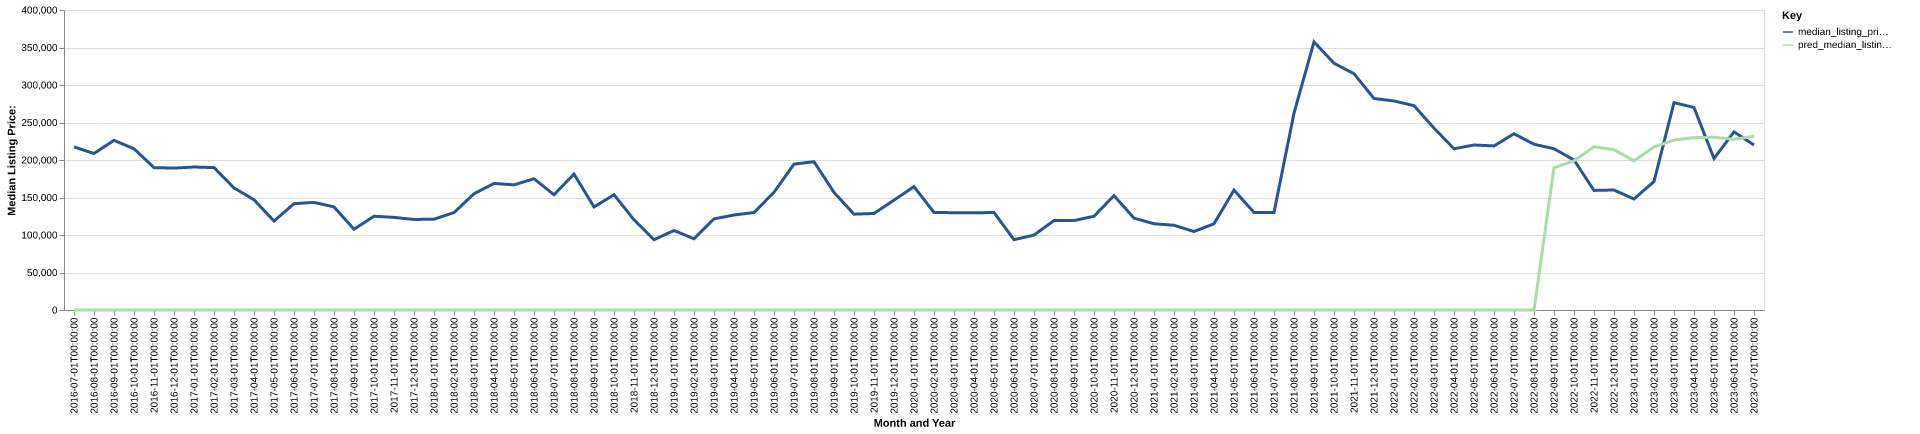

Data behind this chart, as committed beside it:
date, time_idx, median_listing_price, thirty_year_interest_rate_five, month, county_name, active_listing_count, median_days_on_market, pred_median_listing_price, month_year
2016-07-01, 0, 217450, 3.72, 7, ritchie, wv, 24.0, 95.0, 0, Jul-2016
2016-08-01, 1, 208675, 3.73, 8, ritchie, wv, 26.0, 67.0, 0, Aug-2016
2016-09-01, 2, 226225, 3.66, 9, ritchie, wv, 28.0, 68.0, 0, Sep-2016
2016-10-01, 3, 215000, 3.64, 10, ritchie, wv, 30.0, 85.0, 0, Oct-2016
2016-11-01, 4, 189850, 3.66, 11, ritchie, wv, 31.0, 104.0, 0, Nov-2016
2016-12-01, 5, 189200, 3.48, 12, ritchie, wv, 26.0, 131.0, 0, Dec-2016
2017-01-01, 6, 190650, 3.45, 1, ritchie, wv, 26.0, 142.0, 0, Jan-2017
2017-02-01, 7, 189900, 3.5, 2, ritchie, wv, 27.0, 135.0, 0, Feb-2017
2017-03-01, 8, 162750, 3.52, 3, ritchie, wv, 27.0, 98.0, 0, Mar-2017
2017-04-01, 9, 147000, 4.03, 4, ritchie, wv, 30.0, 78.0, 0, Apr-2017
2017-05-01, 10, 118600, 4.32, 5, ritchie, wv, 31.0, 86.0, 0, May-2017
2017-06-01, 11, 141750, 4.2, 6, ritchie, wv, 26.0, 110.0, 0, Jun-2017
2017-07-01, 12, 143500, 4.19, 7, ritchie, wv, 27.0, 122.0, 0, Jul-2017
2017-08-01, 13, 137450, 4.3, 8, ritchie, wv, 30.0, 102.0, 0, Aug-2017
2017-09-01, 14, 107700, 4.1, 9, ritchie, wv, 34.0, 64.0, 0, Sep-2017
2017-10-01, 15, 125000, 4.05, 10, ritchie, wv, 35.0, 78.0, 0, Oct-2017
2017-11-01, 16, 123500, 3.94, 11, ritchie, wv, 34.0, 85.0, 0, Nov-2017
2017-12-01, 17, 120700, 4.03, 12, ritchie, wv, 29.0, 116.0, 0, Dec-2017
2018-01-01, 18, 121100, 3.93, 1, ritchie, wv, 27.0, 141.0, 0, Jan-2018
2018-02-01, 19, 129875, 3.83, 2, ritchie, wv, 23.0, 161.0, 0, Feb-2018
2018-03-01, 20, 155000, 3.94, 3, ritchie, wv, 18.0, 151.0, 0, Mar-2018
2018-04-01, 21, 168750, 3.95, 4, ritchie, wv, 21.0, 120.0, 0, Apr-2018
2018-05-01, 22, 166875, 3.99, 5, ritchie, wv, 24.0, 60.0, 0, May-2018
2018-06-01, 23, 175000, 4.15, 6, ritchie, wv, 23.0, 75.0, 0, Jun-2018
2018-07-01, 24, 153700, 4.4, 7, ritchie, wv, 15.0, 66.0, 0, Jul-2018
2018-08-01, 25, 181225, 4.46, 8, ritchie, wv, 18.0, 64.0, 0, Aug-2018
2018-09-01, 26, 137450, 4.58, 9, ritchie, wv, 16.0, 75.0, 0, Sep-2018
2018-10-01, 27, 153700, 4.66, 10, ritchie, wv, 18.0, 72.0, 0, Oct-2018
2018-11-01, 28, 120225, 4.62, 11, ritchie, wv, 17.0, 67.0, 0, Nov-2018
2018-12-01, 29, 93750, 4.54, 12, ritchie, wv, 19.0, 64.0, 0, Dec-2018
2019-01-01, 30, 106000, 4.6, 1, ritchie, wv, 20.0, 86.0, 0, Jan-2019
2019-02-01, 31, 95000, 4.72, 2, ritchie, wv, 19.0, 113.0, 0, Feb-2019
2019-03-01, 32, 121479, 4.9, 3, ritchie, wv, 18.0, 121.0, 0, Mar-2019
2019-04-01, 33, 126704, 4.94, 4, ritchie, wv, 16.0, 133.0, 0, Apr-2019
2019-05-01, 34, 130000, 4.75, 5, ritchie, wv, 13.0, 163.0, 0, May-2019
2019-06-01, 35, 156950, 4.51, 6, ritchie, wv, 16.0, 82.0, 0, Jun-2019
2019-07-01, 36, 194500, 4.41, 7, ritchie, wv, 14.0, 96.0, 0, Jul-2019
2019-08-01, 37, 197727, 4.41, 8, ritchie, wv, 15.0, 87.0, 0, Aug-2019
2019-09-01, 38, 156818, 4.2, 9, ritchie, wv, 17.0, 74.0, 0, Sep-2019
2019-10-01, 39, 127750, 4.14, 10, ritchie, wv, 20.0, 68.0, 0, Oct-2019
2019-11-01, 40, 128750, 3.84, 11, ritchie, wv, 22.0, 80.0, 0, Nov-2019
2019-12-01, 41, 146500, 3.81, 12, ritchie, wv, 19.0, 99.0, 0, Dec-2019
2020-01-01, 42, 164500, 3.75, 1, ritchie, wv, 14.0, 113.0, 0, Jan-2020
2020-02-01, 43, 130000, 3.73, 2, ritchie, wv, 13.0, 135.0, 0, Feb-2020
2020-03-01, 44, 129750, 3.78, 3, ritchie, wv, 12.0, 142.0, 0, Mar-2020
2020-04-01, 45, 129625, 3.75, 4, ritchie, wv, 12.0, 93.0, 0, Apr-2020
2020-05-01, 46, 130000, 3.74, 5, ritchie, wv, 13.0, 79.0, 0, May-2020
2020-06-01, 47, 93725, 3.72, 6, ritchie, wv, 13.0, 81.0, 0, Jun-2020
2020-07-01, 48, 99900, 3.49, 7, ritchie, wv, 13.0, 94.0, 0, Jul-2020
2020-08-01, 49, 119250, 3.65, 8, ritchie, wv, 14.0, 106.0, 0, Aug-2020
2020-09-01, 50, 119250, 3.33, 9, ritchie, wv, 15.0, 85.0, 0, Sep-2020
2020-10-01, 51, 125000, 3.28, 10, ritchie, wv, 16.0, 86.0, 0, Oct-2020
2020-11-01, 52, 152500, 3.21, 11, ritchie, wv, 14.0, 101.0, 0, Nov-2020
2020-12-01, 53, 122500, 3.07, 12, ritchie, wv, 13.0, 101.0, 0, Dec-2020
2021-01-01, 54, 115000, 2.99, 1, ritchie, wv, 12.0, 74.0, 0, Jan-2021
2021-02-01, 55, 113000, 2.93, 2, ritchie, wv, 11.0, 101.0, 0, Feb-2021
2021-03-01, 56, 104625, 2.88, 3, ritchie, wv, 12.0, 105.0, 0, Mar-2021
2021-04-01, 57, 115000, 2.84, 4, ritchie, wv, 12.0, 124.0, 0, Apr-2021
2021-05-01, 58, 159900, 2.71, 5, ritchie, wv, 11.0, 43.0, 0, May-2021
2021-06-01, 59, 130000, 2.79, 6, ritchie, wv, 12.0, 40.0, 0, Jun-2021
... 25 more rows
